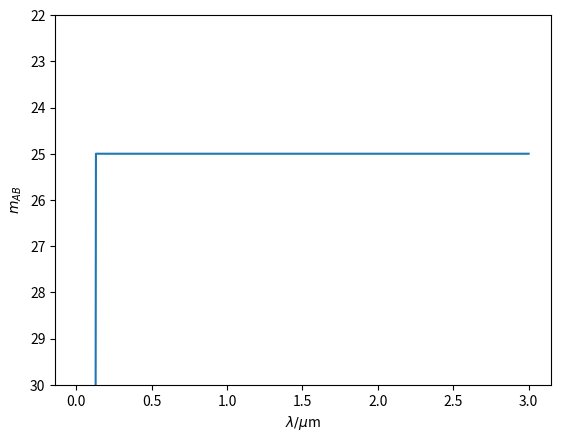

This chart was generated by the following Python code:
import numpy as np
import matplotlib.pyplot as plt

class FakeSpectrum(object):

    def __init__(self,nuIndex, lowerLambda=100,upperLambda=30000):
        """
        Instance with attributes wavelength & flux
        """
        self.cSpeed = 3.0E+8
        self.nuIndex = nuIndex
        self.lambdaIndex = nuIndex-2.0

        self.wavelength = np.linspace(lowerLambda,upperLambda,100)
        self.frequency = self.fluxdensityUnitSwap(self.wavelength)

        self.f_flux = self.spectrumNuModel(self.frequency,self.nuIndex)
        self.w_flux = self.spectrumLambdaModel(self.wavelength,
                                               self.lambdaIndex)
        self.IGM_absorption()

    def IGM_absorption(self):
        #Flux should be set to 0 at lambda<1.216um or freq>2.4653985e+14Hz
        IGM_bool = (self.wavelength<1216)
        self.f_flux[IGM_bool] = 9.1201084e-60
        self.w_flux[IGM_bool] = (9.1201082e-50 * self.cSpeed
                                /self.wavelength[IGM_bool]**2.0)

    def fluxdensityUnitSwap(self,fluxdensity,currentUnit='wavelength'):
        """
        Converts from F_lam [erg/s/cm2/A] <-> F_nu [erg/s/cm2/Hz]
        """
        if currentUnit == 'wavelength':  #fv=3.34x10^-19 * l**2 * fl
            return fluxdensity * self.wavelength**2.0 * 1.0E-10 / self.cSpeed
        elif currentUnit == 'frequency': #fl=3x10^18 * fv / l**2
            return fluxdensity * 1.0E+10 * self.cSpeed / self.wavelength**2.0

    def spectrumNuModel(self,frequency,nuIndex):
        """
        Spectrum modelled as fv=a*frequency**nuIndex
        """
        self.nuNorm = 3.6307805E-30
        return self.nuNorm*frequency**nuIndex

    def spectrumLambdaModel(self,wavelength,lambdaIndex):
        """
        Spectrum modelled as fl=b*wavelength**alpha, where alpha=nuIndex-2
        """
        self.lambdaNorm = 1.08537E-11
        return self.lambdaNorm*wavelength**lambdaIndex

    def f_fluxToAB(self,f_flux):
        return -2.5*np.log10(f_flux)-48.6

    def w_fluxToAB(self,w_flux):
        return -2.5*np.log10(self.fluxdensityUnitSwap(w_flux))-48.6


    def spectrumMagPlotter(self):
        _,axs = plt.subplots()
        axs.plot(self.wavelength/1E4,self.f_fluxToAB(self.f_flux))
        axs.set_xlabel(r'$\lambda/\mu$m')
        axs.set_ylabel(r'$m_{AB}$')
        axs.set_ylim(ymax=30,ymin=22)
        axs.invert_yaxis()
        plt.show()

def main():
    nuIndex = 0.0
    sed = FakeSpectrum(nuIndex)
    sed.spectrumMagPlotter()

if __name__ == '__main__':
    main()
